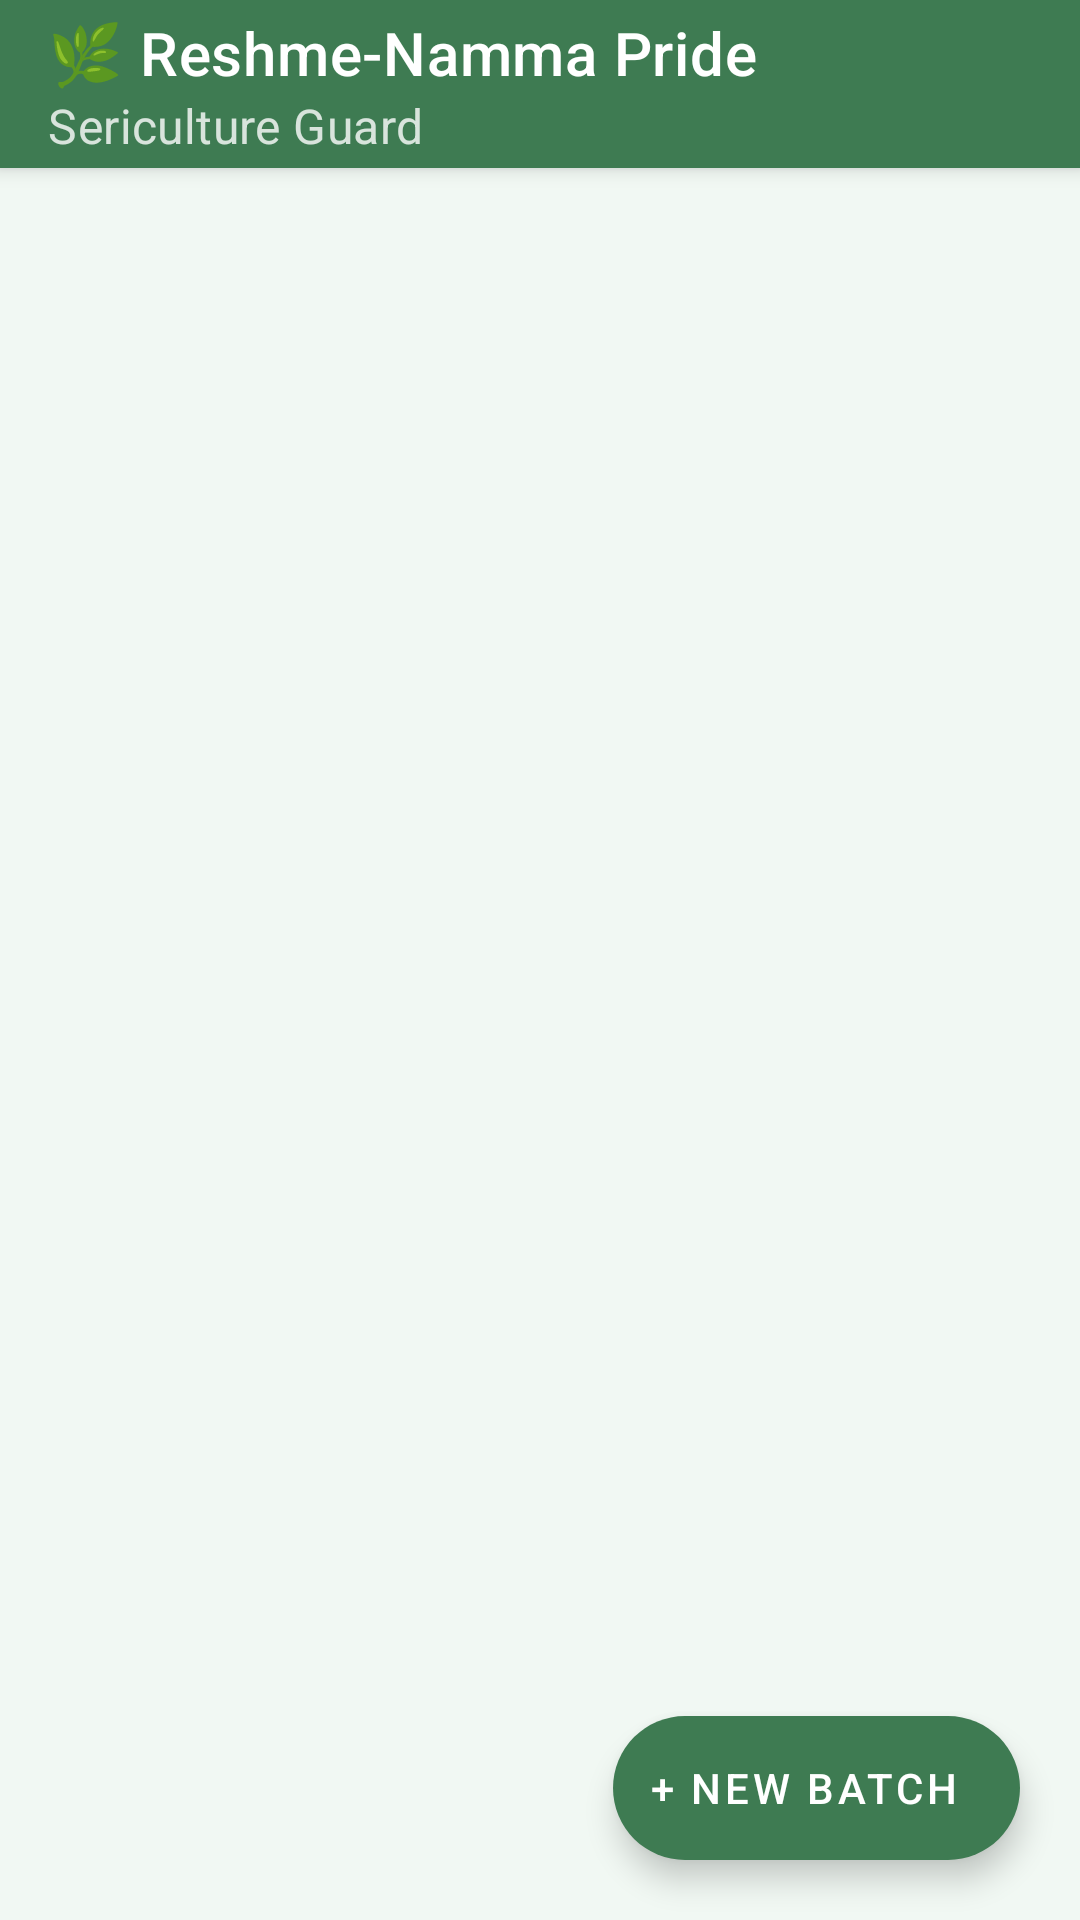

This screen was rendered from an Android layout file. Write that file and the resources it references.
<!-- AndroidManifest.xml: application theme Theme.ReshmeNamma -->
<!-- res/layout/fragment_home.xml -->
<?xml version="1.0" encoding="utf-8"?>
<androidx.coordinatorlayout.widget.CoordinatorLayout
    xmlns:android="http://schemas.android.com/apk/res/android"
    xmlns:app="http://schemas.android.com/apk/res-auto"
    android:layout_width="match_parent"
    android:layout_height="match_parent"
    android:background="#F1F8F3">

    <com.google.android.material.appbar.AppBarLayout
        android:layout_width="match_parent"
        android:layout_height="wrap_content"
        android:elevation="0dp">

        <com.google.android.material.appbar.MaterialToolbar
            android:id="@+id/toolbar"
            android:layout_width="match_parent"
            android:layout_height="?attr/actionBarSize"
            android:background="@color/primary"
            app:title="🌿 Reshme-Namma Pride"
            app:titleTextColor="@color/white"
            app:subtitle="Sericulture Guard"
            app:subtitleTextColor="#CCFFFFFF" />

    </com.google.android.material.appbar.AppBarLayout>

    <androidx.recyclerview.widget.RecyclerView
        android:id="@+id/recyclerBatches"
        android:layout_width="match_parent"
        android:layout_height="match_parent"
        android:padding="12dp"
        android:clipToPadding="false"
        app:layout_behavior="@string/appbar_scrolling_view_behavior" />

    <LinearLayout
        android:id="@+id/emptyState"
        android:layout_width="match_parent"
        android:layout_height="match_parent"
        android:orientation="vertical"
        android:gravity="center"
        android:visibility="gone"
        app:layout_behavior="@string/appbar_scrolling_view_behavior">

        <TextView
            android:layout_width="wrap_content"
            android:layout_height="wrap_content"
            android:text="🐛"
            android:textSize="72sp" />

        <TextView
            android:layout_width="wrap_content"
            android:layout_height="wrap_content"
            android:layout_marginTop="16dp"
            android:text="No active batches yet.\nTap + to start your first batch!"
            android:textAlignment="center"
            android:textColor="#5D8A6E"
            android:textSize="16sp"
            android:lineSpacingMultiplier="1.5" />

    </LinearLayout>

    <com.google.android.material.floatingactionbutton.ExtendedFloatingActionButton
        android:id="@+id/fabNewBatch"
        android:layout_width="wrap_content"
        android:layout_height="wrap_content"
        android:layout_gravity="bottom|end"
        android:layout_margin="20dp"
        android:text="+ New Batch"
        android:textColor="@color/white"
        android:textSize="14sp"
        app:backgroundTint="@color/primary"
        app:icon="@null" />

</androidx.coordinatorlayout.widget.CoordinatorLayout>
<!-- resources referenced by this layout -->
<resources>
  <color name="primary">#3E7B52</color>
  <color name="white">#FFFFFF</color>
  <style name="Theme.ReshmeNamma" parent="Theme.MaterialComponents.DayNight.NoActionBar">
          <item name="colorPrimary">@color/primary</item>
          <item name="colorPrimaryVariant">@color/primary_dark</item>
          <item name="colorOnPrimary">@color/white</item>
          <item name="colorSecondary">@color/accent</item>
          <item name="colorOnSecondary">@color/white</item>
          <item name="android:statusBarColor">@color/primary_dark</item>
          <item name="android:windowLightStatusBar">false</item>
      </style>
  <color name="primary_dark">#2A5A3A</color>
  <color name="accent">#F9A825</color>
</resources>
